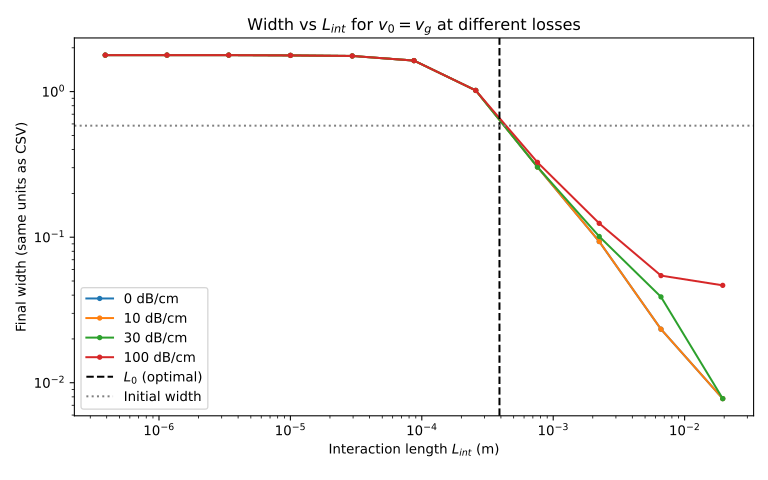

The data file committed next to this chart (first rows):
loss, label, L_int, width
0, 0 dB/cm, 3.8994023239522415e-07, 1.781
0, 0 dB/cm, 1.1505223154025685e-06, 1.781
0, 0 dB/cm, 3.3946268896348424e-06, 1.781
0, 0 dB/cm, 1.0015878497584658e-05, 1.774
0, 0 dB/cm, 2.955194350951778e-05, 1.758
0, 0 dB/cm, 8.719328667977869e-05, 1.634
0, 0 dB/cm, 0.0002573, 1.019
0, 0 dB/cm, 0.0007591, 0.3034
0, 0 dB/cm, 0.00224, 0.09335
0, 0 dB/cm, 0.006608, 0.02334
0, 0 dB/cm, 0.0195, 0.007779
10, 10 dB/cm, 3.8994023239522415e-07, 1.781
10, 10 dB/cm, 1.1505223154025685e-06, 1.781
10, 10 dB/cm, 3.3946268896348424e-06, 1.781
10, 10 dB/cm, 1.0015878497584658e-05, 1.774
10, 10 dB/cm, 2.955194350951778e-05, 1.758
10, 10 dB/cm, 8.719328667977869e-05, 1.634
10, 10 dB/cm, 0.0002573, 1.019
10, 10 dB/cm, 0.0007591, 0.3034
10, 10 dB/cm, 0.00224, 0.09335
10, 10 dB/cm, 0.006608, 0.02334
10, 10 dB/cm, 0.0195, 0.007779
30, 30 dB/cm, 3.8994023239522415e-07, 1.781
30, 30 dB/cm, 1.1505223154025685e-06, 1.781
30, 30 dB/cm, 3.3946268896348424e-06, 1.781
30, 30 dB/cm, 1.0015878497584658e-05, 1.774
30, 30 dB/cm, 2.955194350951778e-05, 1.758
30, 30 dB/cm, 8.719328667977869e-05, 1.634
30, 30 dB/cm, 0.0002573, 1.019
30, 30 dB/cm, 0.0007591, 0.3034
30, 30 dB/cm, 0.00224, 0.1011
30, 30 dB/cm, 0.006608, 0.0389
30, 30 dB/cm, 0.0195, 0.007779
100, 100 dB/cm, 3.8994023239522415e-07, 1.781
100, 100 dB/cm, 1.1505223154025685e-06, 1.781
100, 100 dB/cm, 3.3946268896348424e-06, 1.781
100, 100 dB/cm, 1.0015878497584658e-05, 1.774
100, 100 dB/cm, 2.955194350951778e-05, 1.758
100, 100 dB/cm, 8.719328667977869e-05, 1.634
100, 100 dB/cm, 0.0002573, 1.019
100, 100 dB/cm, 0.0007591, 0.3267
100, 100 dB/cm, 0.00224, 0.1245
100, 100 dB/cm, 0.006608, 0.05446
100, 100 dB/cm, 0.0195, 0.04668
